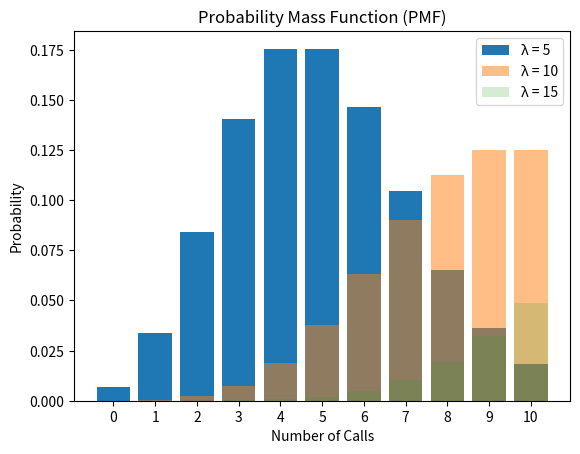

Python code for this plot:
import math
import matplotlib.pyplot as plt
import numpy as np

def poisson_pmf(x, lambd):
    return (math.exp(-lambd) * (lambd**x)) / math.factorial(x)

# Parameters
calls_per_hour_5 = 5  # Average rate of 5 calls per hour
calls_per_hour_10 = 10  # Average rate of 10 calls per hour
calls_per_hour_15 = 15  # Average rate of 15 calls per hour

max_calls = 10  # Maximum number of calls

# Calculate probabilities
x = np.arange(max_calls + 1)
pmf_5 = [poisson_pmf(i, calls_per_hour_5) for i in x]
pmf_10 = [poisson_pmf(i, calls_per_hour_10) for i in x]
pmf_15 = [poisson_pmf(i, calls_per_hour_15) for i in x]


# Calculate and print probabilities
print("Number of Calls (x)   |   Probability (P(x; λ=5))   |   Probability (P(x; λ=10))   |   Probability (P(x; λ=15))")
print("---------------------------------------------------------------------------------------------------------------")
for i in range(len(x)):
    print(f"{x[i]:<21} |   {pmf_5[i]:<30.4e}|   {pmf_10[i]:<30.4e}|   {pmf_15[i]:<.4e}")
print("---------------------------------------------------------------------------------------------------------------")

# Plotting the PMF graph
plt.bar(x, pmf_5, label='λ = 5')
plt.bar(x, pmf_10, label='λ = 10', alpha=0.5)
plt.bar(x, pmf_15, label='λ = 15', alpha=0.2)
plt.xlabel('Number of Calls')
plt.ylabel('Probability')
plt.title('Probability Mass Function (PMF)')
plt.xticks(x)
plt.legend()
plt.show()